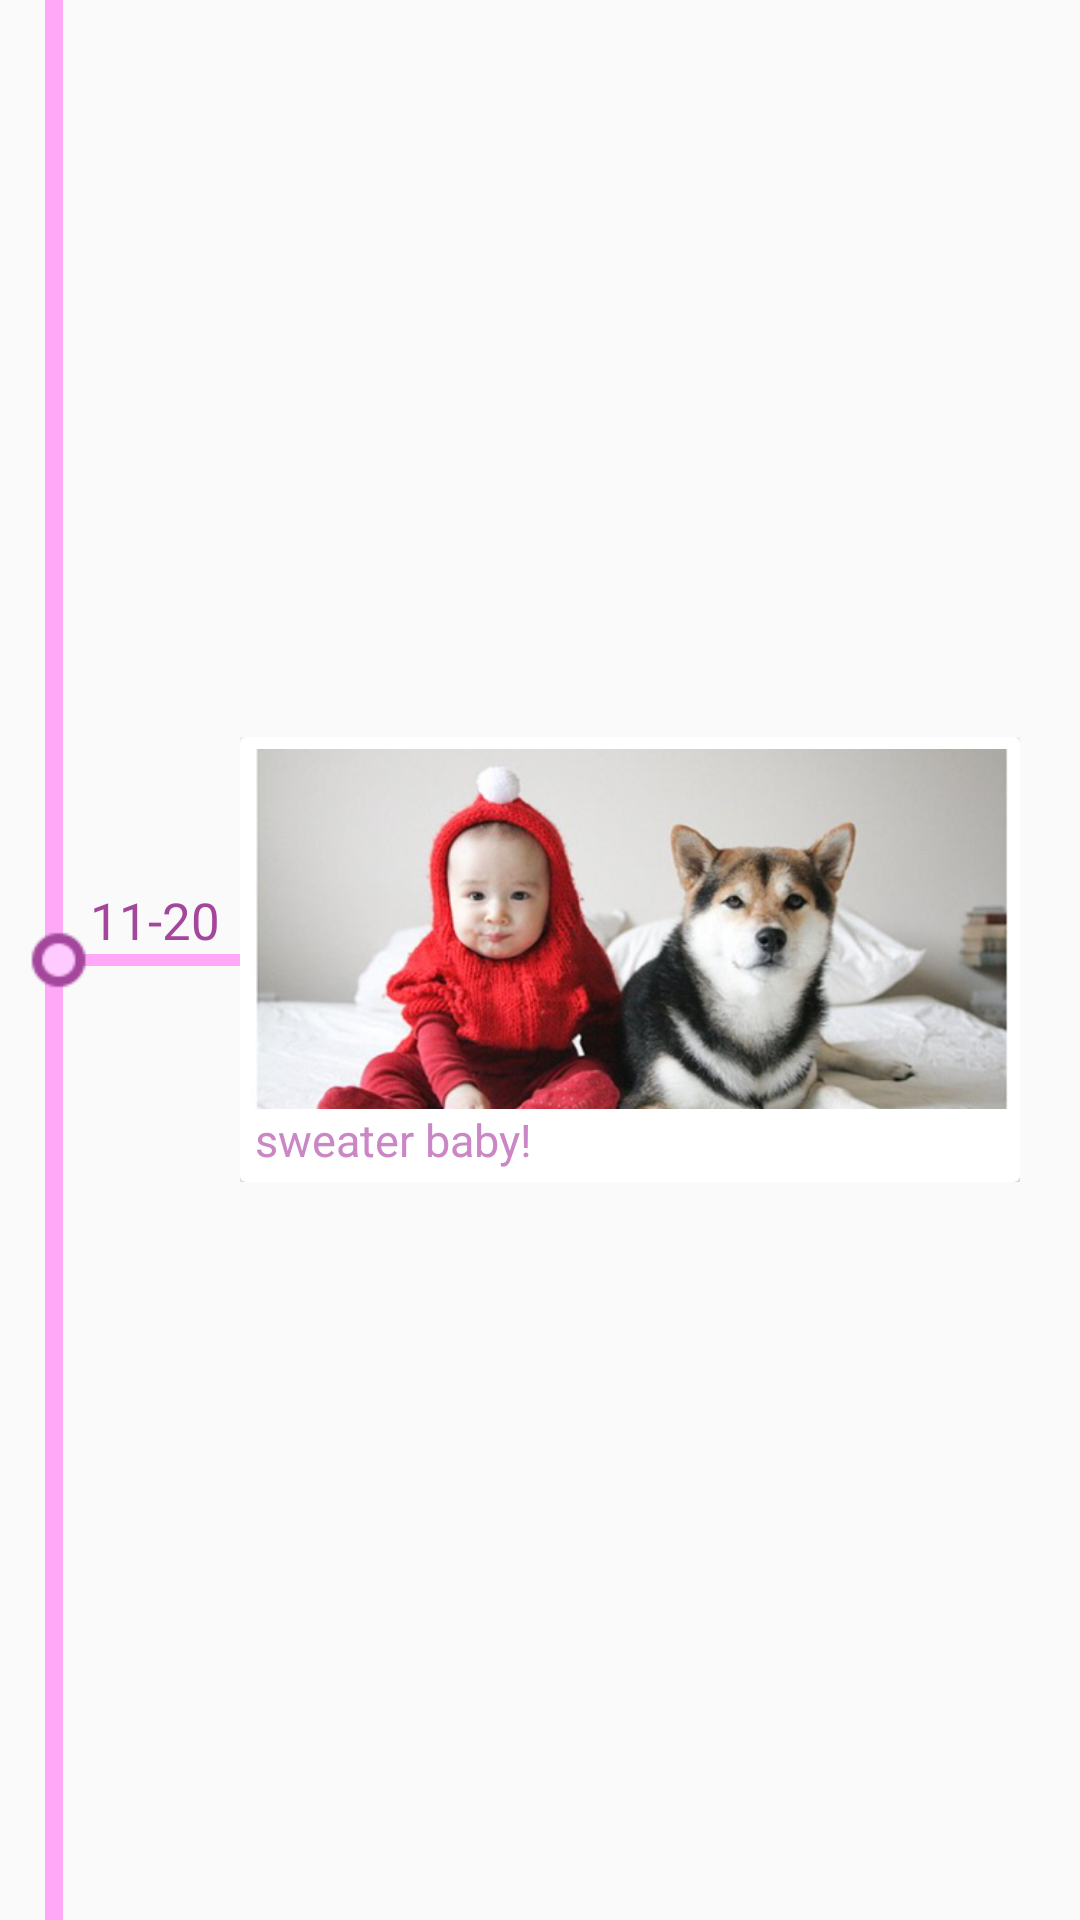

Reconstruct the res/layout file that produces this screen, plus the resources it refers to.
<!-- AndroidManifest.xml: application theme AppTheme -->
<!-- res/layout/timeline_item.xml -->
<?xml version="1.0" encoding="utf-8"?>
<LinearLayout xmlns:android="http://schemas.android.com/apk/res/android"
    xmlns:card_view="http://schemas.android.com/apk/res-auto"
    android:layout_width="match_parent"
    android:layout_height="match_parent"
    android:orientation="horizontal">

    <RelativeLayout
        android:layout_gravity="center_vertical"
        android:layout_marginLeft="0dp"
        android:layout_width="80dp"
        android:layout_height="match_parent">

        <ImageView
            android:id="@+id/iv_ver"
            android:layout_width="6dp"
            android:layout_height="match_parent"
            android:layout_marginLeft="@dimen/timeline_margin_left"
            android:background="#fea8f7" />

        <ImageView
            android:id="@+id/iv_hor"
            android:layout_width="match_parent"
            android:layout_height="4dp"
            android:layout_centerVertical="true"
            android:layout_marginLeft="@dimen/timeline_margin_left"
            android:background="#fea8f7" />

        <TextView
            android:id="@+id/tv_date"
            android:layout_width="wrap_content"
            android:layout_height="wrap_content"
            android:text="11-20"
            android:layout_toRightOf="@id/iv_ver"
            android:layout_marginLeft="9dp"
            android:textSize="17sp"
            android:textColor="@color/date_color"
            android:layout_above="@id/iv_hor"/>

        <ImageView
            android:id="@+id/foot_print"
            android:layout_width="22dp"
            android:layout_height="44dp"
            android:layout_centerVertical="true"
            android:layout_marginLeft="9dp"
            android:src="@drawable/circle" />


    </RelativeLayout>

    <RelativeLayout
        android:id="@+id/baby_card"
        android:layout_gravity="center_vertical"
        android:layout_width="260dp"
        android:layout_marginTop="5dp"
        android:layout_marginBottom="5dp"
        android:layout_height="wrap_content">


        <android.support.v7.widget.CardView
            android:layout_width="match_parent"
            android:layout_height="wrap_content">

            <LinearLayout
                android:layout_width="match_parent"
                android:layout_height="match_parent"
                android:orientation="vertical"
                android:padding="@dimen/cardView_inner_padding">

                <LinearLayout
                    android:layout_width="match_parent"
                    android:layout_height="wrap_content">

                    <ImageView
                        android:id="@+id/timeLinePhoto"
                        android:layout_width="match_parent"
                        android:scaleType="centerCrop"
                        android:layout_height="120dp"
                        android:src="@drawable/child" />
                </LinearLayout>

                <LinearLayout
                    android:layout_width="match_parent"
                    android:layout_height="match_parent"
                    android:orientation="horizontal">
                    <TextView
                        android:id="@+id/timeLineTitle"
                        android:layout_width="wrap_content"
                        android:layout_height="wrap_content"
                        android:layout_gravity="center_vertical"
                        android:layout_marginLeft="1dp"
                        android:textSize="15sp"
                        android:textColor="@color/style_color_primary_dark"
                        android:text="sweater baby!" />
                </LinearLayout>



            </LinearLayout>


        </android.support.v7.widget.CardView>


    </RelativeLayout>


</LinearLayout>
<!-- resources referenced by this layout -->
<resources>
  <color name="date_color">#a3469c</color>
  <color name="style_color_primary_dark">#cb86c6</color>
  <dimen name="cardView_inner_padding">4dp</dimen>
  <dimen name="timeline_margin_left">15dp</dimen>
  <!-- drawable child: jpg bitmap (drawable-xxhdpi, 73071 bytes) -->
  <!-- drawable circle: png bitmap (drawable-xxhdpi, 3348 bytes) -->
  <style name="AppTheme" parent="Theme.AppCompat.Light.NoActionBar">
          
          <item name="colorPrimary">@color/style_color_primary</item>
          <item name="colorPrimaryDark">@color/style_color_primary_dark</item>
          <item name="colorAccent">@color/style_color_accent</item>
  
      </style>
  <color name="style_color_primary">#fea8f7</color>
  <color name="style_color_accent">#01bcd5</color>
</resources>
